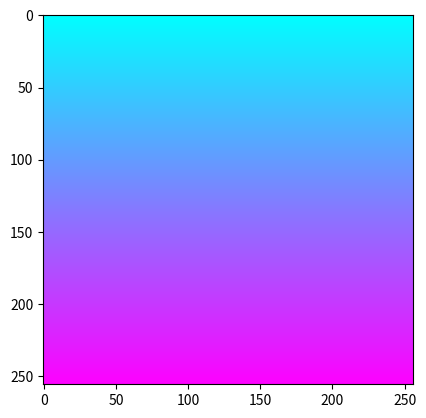

Here is the Python script that generated this plot:
import numpy as np
import matplotlib.pyplot as plt

img = np.zeros((256,256,3), dtype=np.float32)

for i in range(256):
    R = i*0.0039
    G = 1-i*0.0039
    B = 1
    img[i, : ,0] = R
    img[i, : ,1] = G 
    img[i,:,2] = B

plt.imshow(img)
plt.show()
